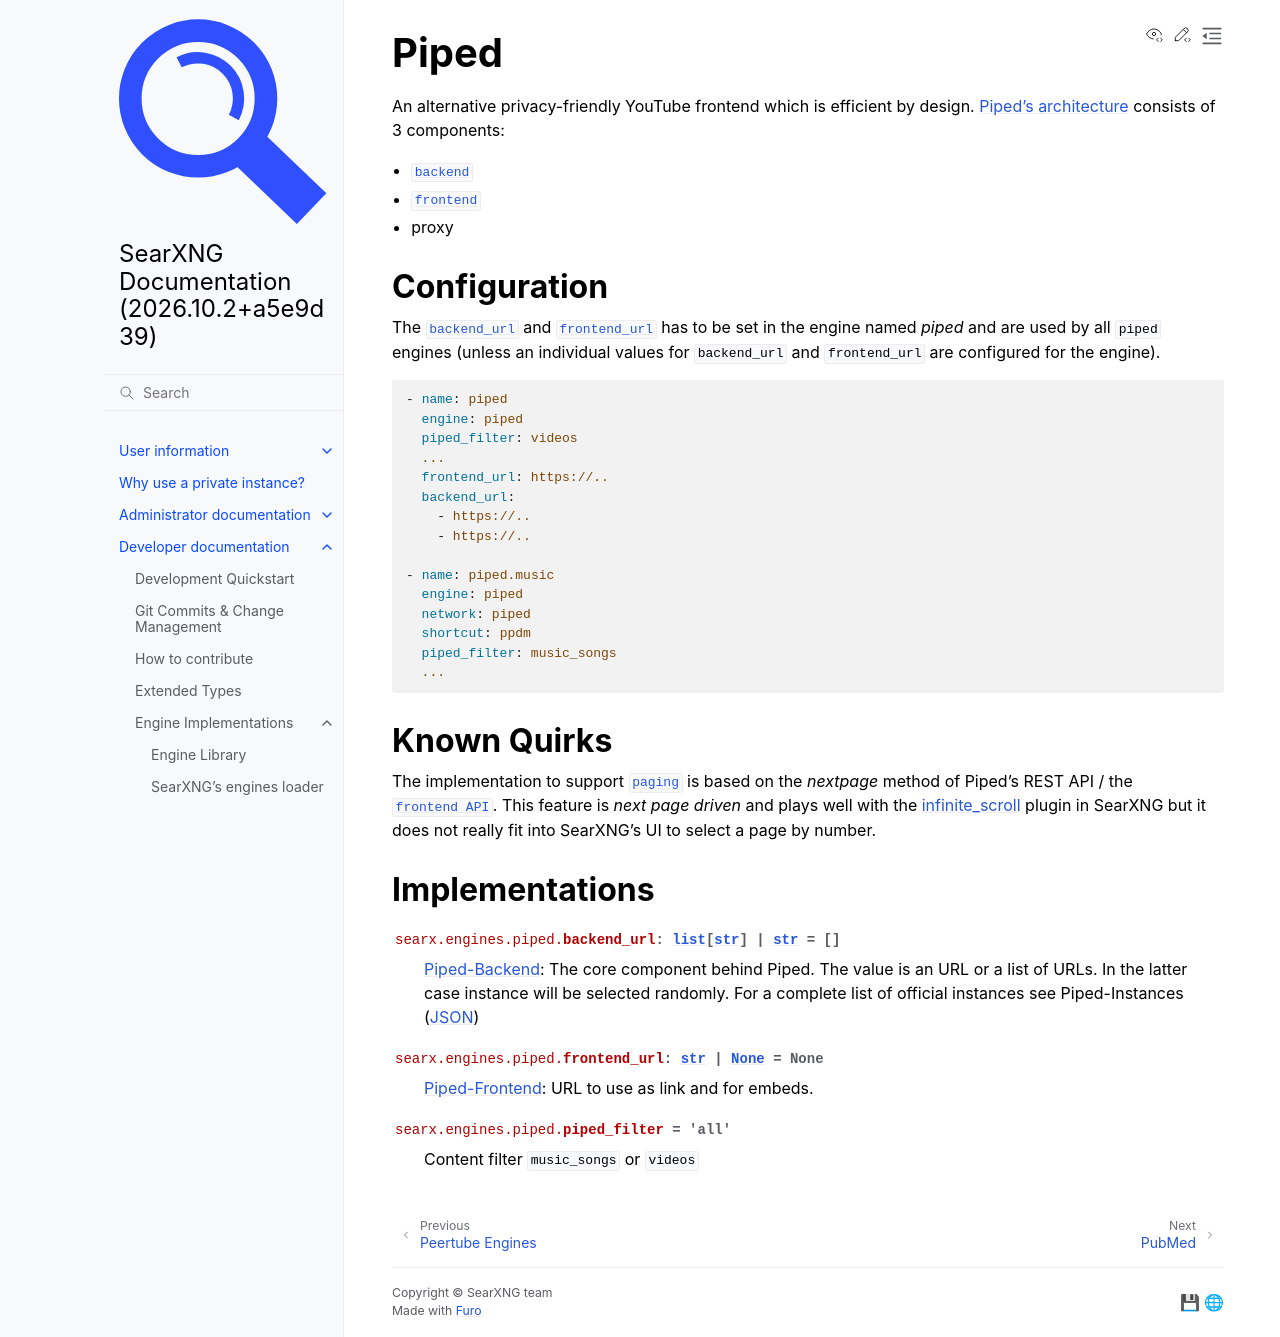

repository: Quad4-Software/void-search · page: dev/engines/online/piped.html · generator: sphinx

.. _piped engine:

=====
Piped
=====

.. automodule:: searx.engines.piped
  :members:
